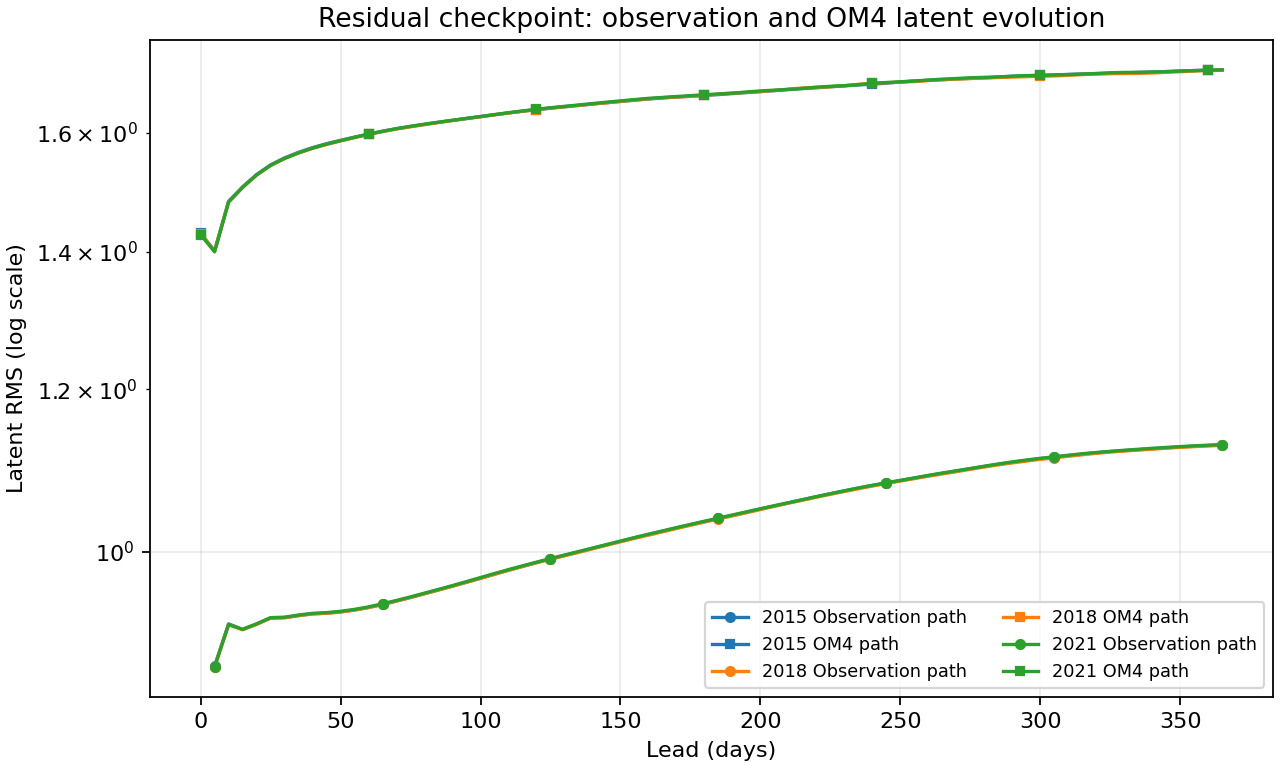

Values plotted in this chart, from the file beside it:
origin, task, day, latent_rms
2015-01-01, Observation path, 5, 0.88
2015-01-01, Observation path, 10, 0.9224
2015-01-01, Observation path, 15, 0.9167
2015-01-01, Observation path, 20, 0.9222
2015-01-01, Observation path, 25, 0.9286
2015-01-01, Observation path, 30, 0.929
2015-01-01, Observation path, 35, 0.9312
2015-01-01, Observation path, 40, 0.933
2015-01-01, Observation path, 45, 0.9337
2015-01-01, Observation path, 50, 0.935
2015-01-01, Observation path, 55, 0.937
2015-01-01, Observation path, 60, 0.9396
2015-01-01, Observation path, 65, 0.9428
2015-01-01, Observation path, 70, 0.9464
2015-01-01, Observation path, 75, 0.9502
2015-01-01, Observation path, 80, 0.9542
2015-01-01, Observation path, 85, 0.9583
2015-01-01, Observation path, 90, 0.9624
2015-01-01, Observation path, 95, 0.9666
2015-01-01, Observation path, 100, 0.9709
2015-01-01, Observation path, 105, 0.9754
2015-01-01, Observation path, 110, 0.9797
2015-01-01, Observation path, 115, 0.9839
2015-01-01, Observation path, 120, 0.988
2015-01-01, Observation path, 125, 0.9921
2015-01-01, Observation path, 130, 0.9961
2015-01-01, Observation path, 135, 1
2015-01-01, Observation path, 140, 1.004
2015-01-01, Observation path, 145, 1.008
2015-01-01, Observation path, 150, 1.012
2015-01-01, Observation path, 155, 1.016
2015-01-01, Observation path, 160, 1.02
2015-01-01, Observation path, 165, 1.023
2015-01-01, Observation path, 170, 1.027
2015-01-01, Observation path, 175, 1.031
2015-01-01, Observation path, 180, 1.035
2015-01-01, Observation path, 185, 1.038
2015-01-01, Observation path, 190, 1.042
2015-01-01, Observation path, 195, 1.045
2015-01-01, Observation path, 200, 1.049
2015-01-01, Observation path, 205, 1.053
2015-01-01, Observation path, 210, 1.056
2015-01-01, Observation path, 215, 1.06
2015-01-01, Observation path, 220, 1.064
2015-01-01, Observation path, 225, 1.067
2015-01-01, Observation path, 230, 1.071
2015-01-01, Observation path, 235, 1.074
2015-01-01, Observation path, 240, 1.077
2015-01-01, Observation path, 245, 1.08
2015-01-01, Observation path, 250, 1.083
2015-01-01, Observation path, 255, 1.086
2015-01-01, Observation path, 260, 1.089
2015-01-01, Observation path, 265, 1.092
2015-01-01, Observation path, 270, 1.095
2015-01-01, Observation path, 275, 1.098
2015-01-01, Observation path, 280, 1.101
2015-01-01, Observation path, 285, 1.103
2015-01-01, Observation path, 290, 1.106
2015-01-01, Observation path, 295, 1.108
2015-01-01, Observation path, 300, 1.11
... 381 more rows
